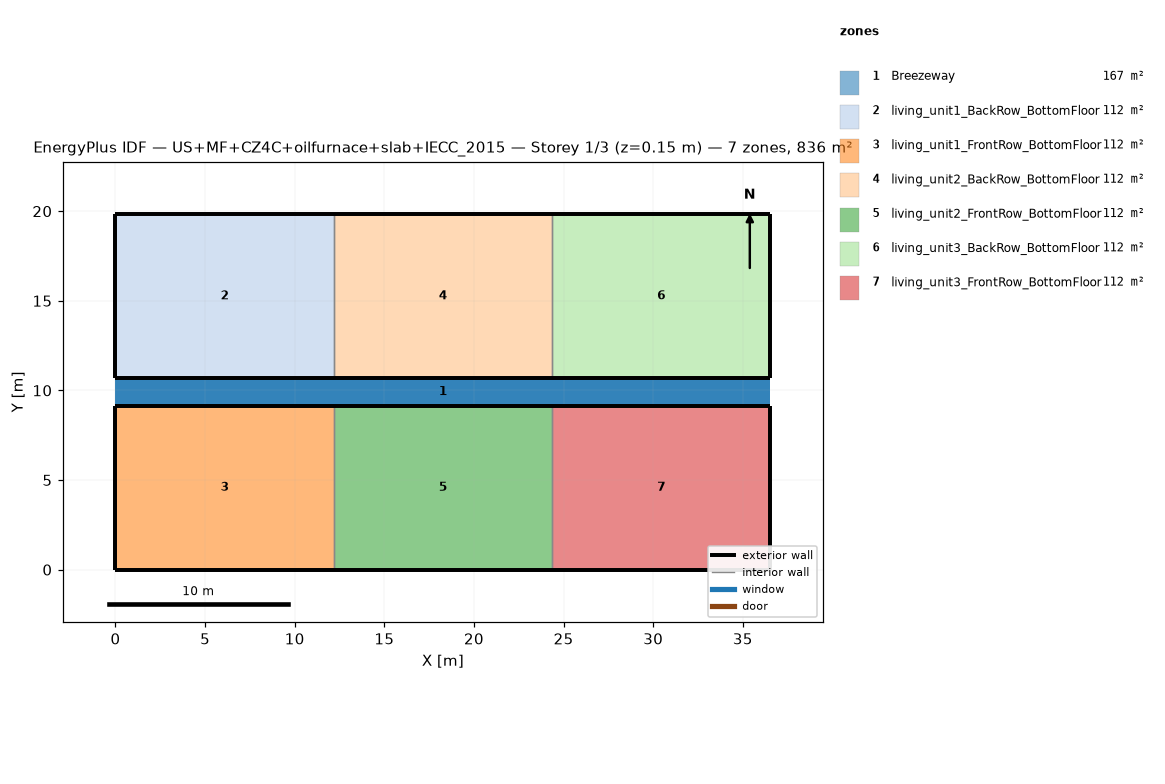
=== STOREY PLAN SPEC (per zone: floor XY polygon, exterior-wall plan segments, windows/doors) ===
zone 1: Breezeway  (167.0 m²)
  floor: (36.54, 9.16) (0.00, 9.16) (0.00, 10.68) (36.54, 10.68)
  floor: (36.54, 9.16) (0.00, 9.16) (0.00, 10.68) (36.54, 10.68)
  floor: (36.54, 9.16) (0.00, 9.16) (0.00, 10.68) (36.54, 10.68)
zone 2: living_unit1_BackRow_BottomFloor  (111.5 m²)
  floor: (12.18, 10.68) (0.00, 10.68) (0.00, 19.84) (12.18, 19.84)
  exterior wall: (0.00, 10.68) – (12.18, 10.68)  [12.2 m]
  exterior wall: (12.18, 19.84) – (0.00, 19.84)  [12.2 m]
  exterior wall: (0.00, 19.84) – (0.00, 10.68)  [9.2 m]
  interior walls: 1
zone 3: living_unit1_FrontRow_BottomFloor  (111.5 m²)
  floor: (12.18, 0.00) (0.00, 0.00) (0.00, 9.16) (12.18, 9.16)
  exterior wall: (0.00, 0.00) – (12.18, 0.00)  [12.2 m]
  exterior wall: (12.18, 9.16) – (0.00, 9.16)  [12.2 m]
  exterior wall: (0.00, 9.16) – (0.00, 0.00)  [9.2 m]
  interior walls: 1
zone 4: living_unit2_BackRow_BottomFloor  (111.5 m²)
  floor: (24.36, 10.68) (12.18, 10.68) (12.18, 19.84) (24.36, 19.84)
  exterior wall: (12.18, 10.68) – (24.36, 10.68)  [12.2 m]
  exterior wall: (24.36, 19.84) – (12.18, 19.84)  [12.2 m]
  interior walls: 2
zone 5: living_unit2_FrontRow_BottomFloor  (111.5 m²)
  floor: (24.36, 0.00) (12.18, 0.00) (12.18, 9.16) (24.36, 9.16)
  exterior wall: (12.18, 0.00) – (24.36, 0.00)  [12.2 m]
  exterior wall: (24.36, 9.16) – (12.18, 9.16)  [12.2 m]
  interior walls: 2
zone 6: living_unit3_BackRow_BottomFloor  (111.5 m²)
  floor: (36.54, 10.68) (24.36, 10.68) (24.36, 19.84) (36.54, 19.84)
  exterior wall: (24.36, 10.68) – (36.54, 10.68)  [12.2 m]
  exterior wall: (36.54, 10.68) – (36.54, 19.84)  [9.2 m]
  exterior wall: (36.54, 19.84) – (24.36, 19.84)  [12.2 m]
  interior walls: 1
zone 7: living_unit3_FrontRow_BottomFloor  (111.5 m²)
  floor: (36.54, 0.00) (24.36, 0.00) (24.36, 9.16) (36.54, 9.16)
  exterior wall: (24.36, 0.00) – (36.54, 0.00)  [12.2 m]
  exterior wall: (36.54, 0.00) – (36.54, 9.16)  [9.2 m]
  exterior wall: (36.54, 9.16) – (24.36, 9.16)  [12.2 m]
  interior walls: 1

=== DERIVED (storey summary) ===
Building: US+MF+CZ4C+oilfurnace+slab+IECC_2015
Storey: 1 of 3  (floor level z = 0.15 m)
Storey gross floor area: 836.2 m²
Zones on this storey: 7
  - Breezeway: floor 167.0 m²
  - living_unit1_BackRow_BottomFloor: floor 111.5 m²; exterior wall 33.5 m (86.9 m²); WWR 0.0%
  - living_unit1_FrontRow_BottomFloor: floor 111.5 m²; exterior wall 33.5 m (86.9 m²); WWR 0.0%
  - living_unit2_BackRow_BottomFloor: floor 111.5 m²; exterior wall 24.4 m (63.1 m²); WWR 0.0%
  - living_unit2_FrontRow_BottomFloor: floor 111.5 m²; exterior wall 24.4 m (63.1 m²); WWR 0.0%
  - living_unit3_BackRow_BottomFloor: floor 111.5 m²; exterior wall 33.5 m (86.9 m²); WWR 0.0%
  - living_unit3_FrontRow_BottomFloor: floor 111.5 m²; exterior wall 33.5 m (86.9 m²); WWR 0.0%
Zone adjacency (shared interzone walls):
  - living_unit1_BackRow_BottomFloor ↔ living_unit2_BackRow_BottomFloor
  - living_unit1_FrontRow_BottomFloor ↔ living_unit2_FrontRow_BottomFloor
  - living_unit2_BackRow_BottomFloor ↔ living_unit3_BackRow_BottomFloor
  - living_unit2_FrontRow_BottomFloor ↔ living_unit3_FrontRow_BottomFloor